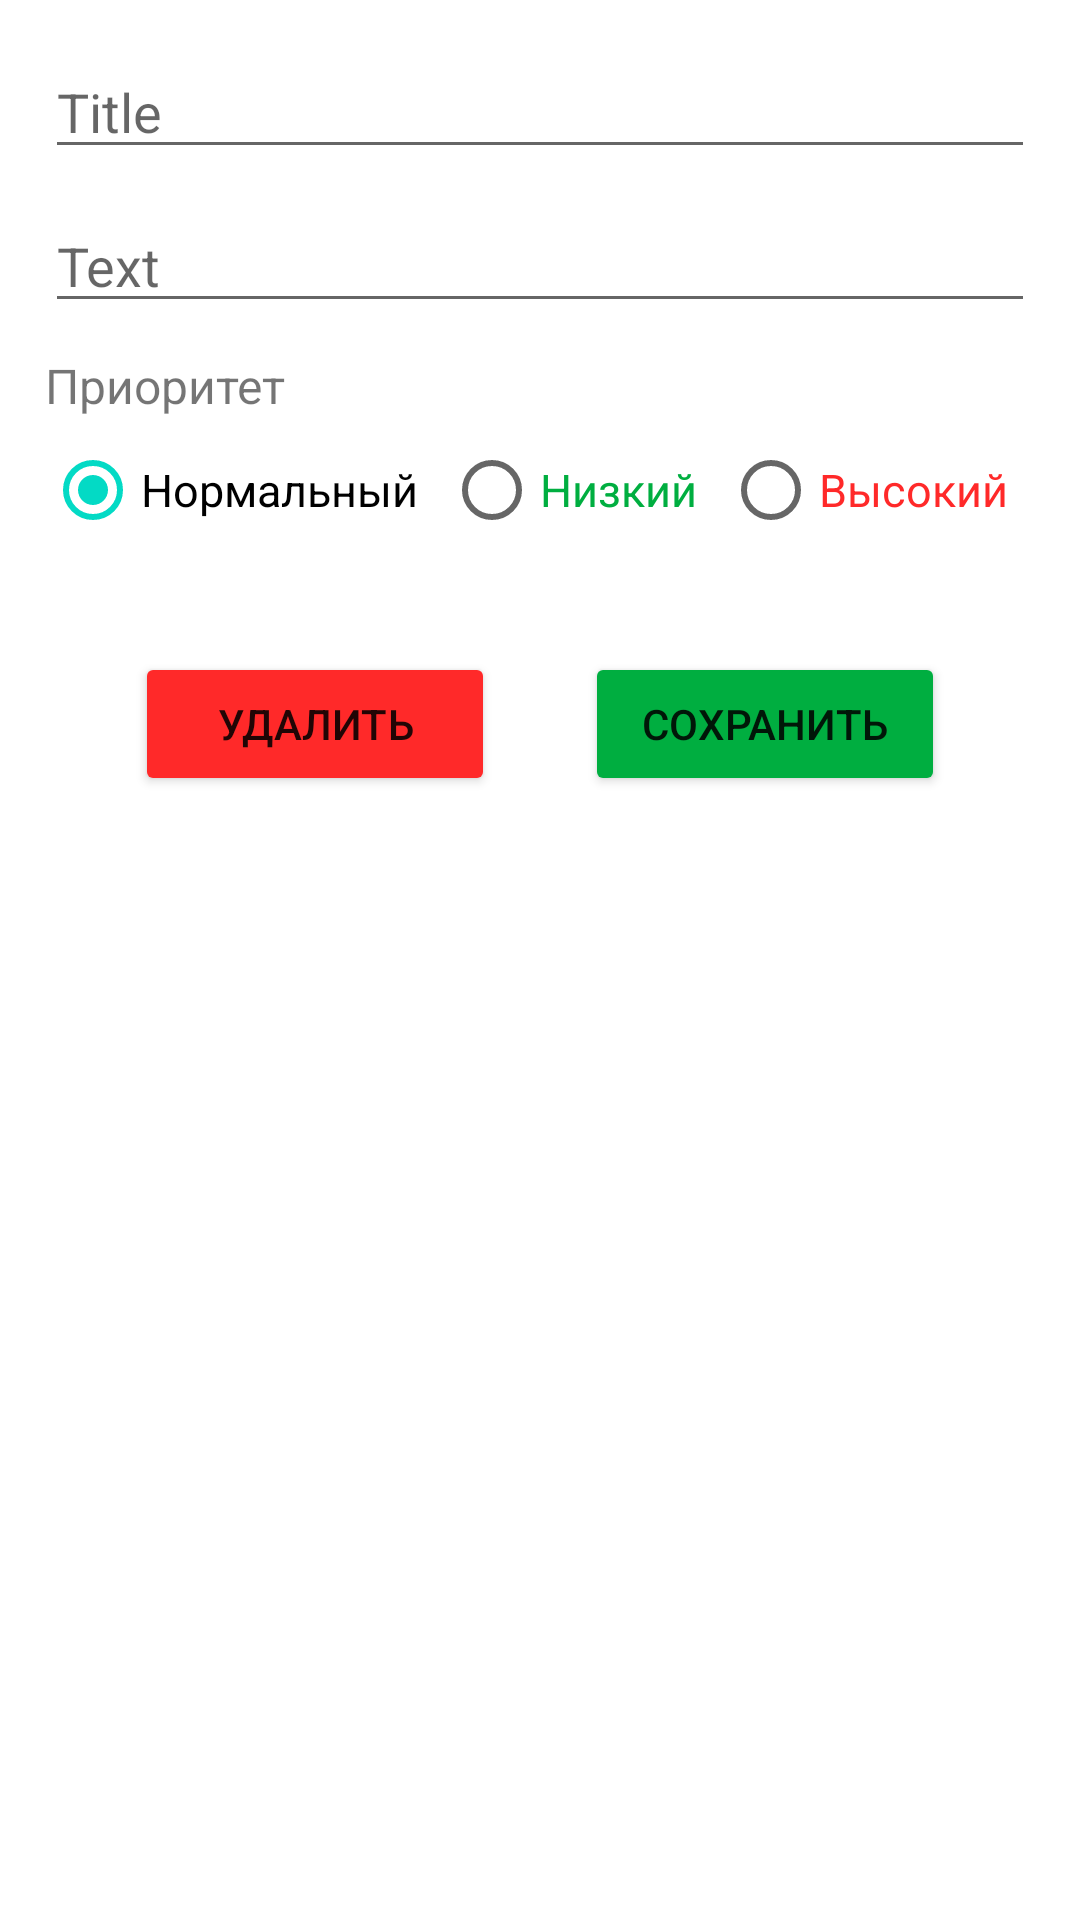

The Android layout XML behind this screen, and the referenced resources:
<!-- AndroidManifest.xml: application theme Theme.TodoList -->
<!-- res/layout/fragment_edit_item.xml -->
<?xml version="1.0" encoding="utf-8"?>
<androidx.constraintlayout.widget.ConstraintLayout xmlns:android="http://schemas.android.com/apk/res/android"
  xmlns:tools="http://schemas.android.com/tools"
  android:layout_width="match_parent"
  android:layout_height="match_parent"
  xmlns:app="http://schemas.android.com/apk/res-auto"
  tools:context=".presentations.fragments.editor.EditItemFragment"
  android:padding="15dp">

  <EditText
    android:id="@+id/item_title_et"
    android:layout_width="match_parent"
    android:layout_height="wrap_content"
    android:hint="@string/title_et_hint"
    app:layout_constraintTop_toTopOf="parent"
    app:layout_constraintStart_toStartOf="parent"
    app:layout_constraintEnd_toEndOf="parent"
    android:inputType="text"
    android:importantForAutofill="no"
    />

  <EditText
    android:id="@+id/item_text_et"
    android:layout_width="match_parent"
    android:layout_height="wrap_content"
    android:hint="@string/text_et_hint"
    android:layout_marginTop="10dp"
    app:layout_constraintTop_toBottomOf="@id/item_title_et"
    app:layout_constraintStart_toStartOf="parent"
    app:layout_constraintEnd_toEndOf="parent"
    android:inputType="text"
    android:importantForAutofill="no"
    />

  <TextView
    android:id="@+id/priority_tv"
    android:layout_width="wrap_content"
    android:layout_height="wrap_content"
    android:text="@string/priority"
    android:textSize="16sp"
    android:layout_marginTop="10dp"
    app:layout_constraintTop_toBottomOf="@id/item_text_et"
    app:layout_constraintStart_toStartOf="parent"
    />
  
  <RadioGroup
    android:id="@+id/priority_radio_group"
    android:layout_width="0dp"
    android:layout_height="wrap_content"
    app:layout_constraintTop_toBottomOf="@id/priority_tv"
    android:orientation="horizontal"
    android:checkedButton="@id/radio_priority_1"
    app:layout_constraintStart_toStartOf="parent"
    app:layout_constraintEnd_toEndOf="parent"
    app:layout_constraintHorizontal_chainStyle="spread"
    >

    <RadioButton
      android:id="@+id/radio_priority_1"
      android:layout_width="wrap_content"
      android:layout_height="wrap_content"
      android:text="@string/priority_normal_radiobutton"
      android:textColor="@color/black"
      android:textSize="15sp"
      android:layout_weight="1"
      />

    <RadioButton
      android:id="@+id/radio_priority_3"
      android:layout_width="wrap_content"
      android:layout_height="wrap_content"
      android:text="@string/priority_low_radiobutton"
      android:textColor="@color/green"
      android:textSize="15sp"
      android:layout_weight="1"
      />

    <RadioButton
      android:id="@+id/radio_priority_2"
      android:layout_width="wrap_content"
      android:layout_height="wrap_content"
      android:text="@string/priority_high_radiobutton"
      android:textColor="@color/red"
      android:textSize="15sp"
      android:layout_weight="1"
      />

  </RadioGroup>

  <Button
    android:id="@+id/delete_button"
    android:layout_width="wrap_content"
    android:layout_height="wrap_content"
    android:text="@string/delete_text_btn"
    android:backgroundTint="@color/red"
    android:layout_marginTop="30dp"
    android:minWidth="120dp"
    app:layout_constraintTop_toBottomOf="@id/priority_radio_group"
    app:layout_constraintStart_toStartOf="parent"
    app:layout_constraintEnd_toStartOf="@id/create_button"
    app:layout_constraintHorizontal_chainStyle="spread"
    />

  <Button
    android:id="@+id/create_button"
    android:layout_width="wrap_content"
    android:layout_height="wrap_content"
    android:text="@string/save_text_btn"
    android:backgroundTint="@color/green"
    android:minWidth="120dp"
    app:layout_constraintTop_toTopOf="@id/delete_button"
    app:layout_constraintStart_toEndOf="@id/delete_button"
    app:layout_constraintEnd_toEndOf="parent"
    />


</androidx.constraintlayout.widget.ConstraintLayout>
<!-- resources referenced by this layout -->
<resources>
  <color name="black">#FF000000</color>
  <color name="green">#00AE40</color>
  <color name="red">#FF2929</color>
  <string name="delete_text_btn">Удалить</string>
  <string name="priority">Приоритет</string>
  <string name="priority_high_radiobutton">Высокий</string>
  <string name="priority_low_radiobutton">Низкий</string>
  <string name="priority_normal_radiobutton">Нормальный</string>
  <string name="save_text_btn">Сохранить</string>
  <string name="text_et_hint">Text</string>
  <string name="title_et_hint">Title</string>
  <style name="Theme.TodoList" parent="Theme.MaterialComponents.DayNight.DarkActionBar">
      
      <item name="colorPrimary">@color/purple_500</item>
      <item name="colorPrimaryVariant">@color/purple_700</item>
      <item name="colorOnPrimary">@color/white</item>
      
      <item name="colorSecondary">@color/teal_200</item>
      <item name="colorSecondaryVariant">@color/teal_700</item>
      <item name="colorOnSecondary">@color/black</item>
      
      <item name="android:statusBarColor">?attr/colorPrimaryVariant</item>
      
    </style>
  <color name="purple_500">#FF6200EE</color>
  <color name="purple_700">#FF3700B3</color>
  <color name="white">#FFFFFFFF</color>
  <color name="teal_200">#FF03DAC5</color>
  <color name="teal_700">#FF018786</color>
</resources>
